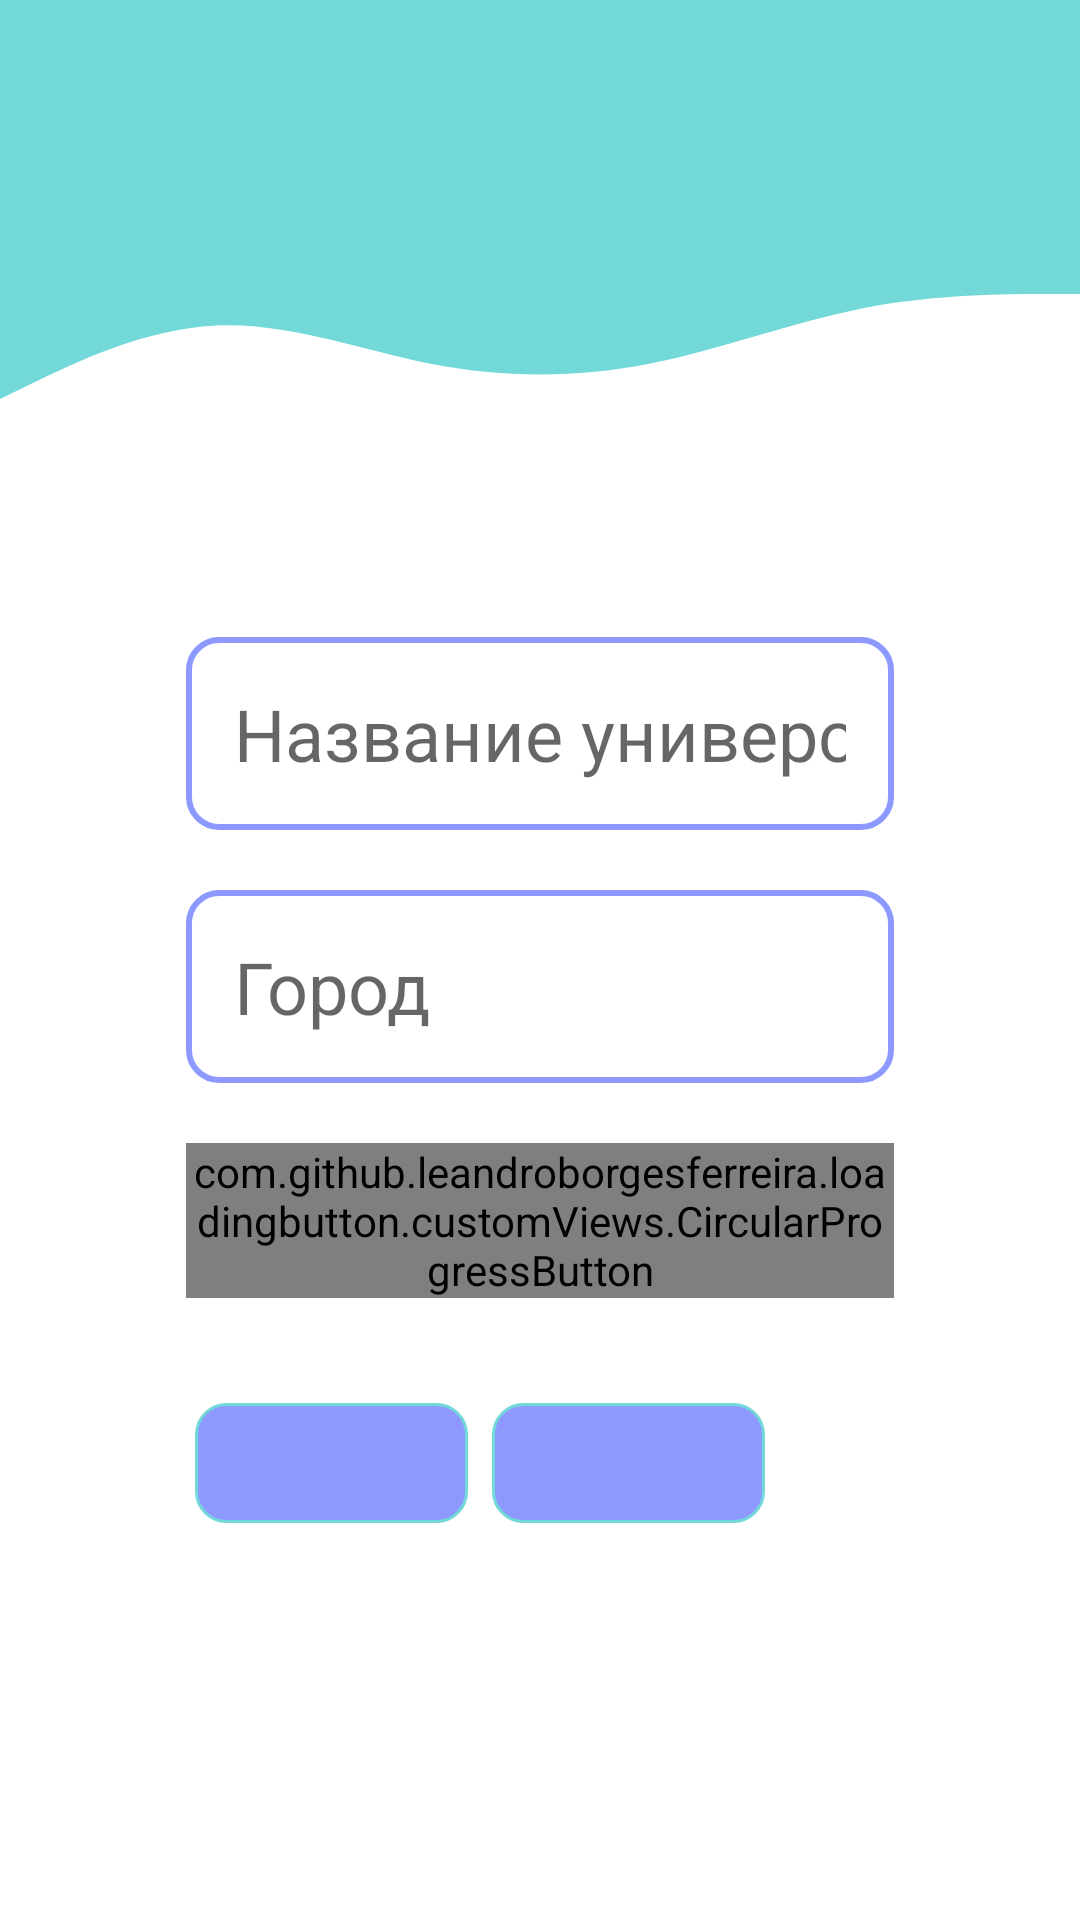

Here is an Android app screen rendered from its layout file. Give the layout XML and the strings, colors and styles it references.
<!-- AndroidManifest.xml: application theme Theme.UnivTimeTable -->
<!-- res/layout/fragment_create_university.xml -->
<?xml version="1.0" encoding="utf-8"?>
<androidx.constraintlayout.widget.ConstraintLayout xmlns:android="http://schemas.android.com/apk/res/android"
    xmlns:app="http://schemas.android.com/apk/res-auto"
    xmlns:tools="http://schemas.android.com/tools"
    android:layout_width="match_parent"
    android:layout_height="match_parent"
    tools:context=".screens.admin_screens.univ.CreateUniversityFragment">

    <View
        android:id="@+id/topView"
        android:layout_width="0dp"
        android:layout_height="70dp"
        android:background="@color/colorPrimary"
        app:layout_constraintEnd_toEndOf="parent"
        app:layout_constraintHorizontal_bias="0.0"
        app:layout_constraintStart_toStartOf="parent"
        app:layout_constraintTop_toTopOf="parent" />

    <View
        android:id="@+id/waveView"
        android:layout_width="0dp"
        android:layout_height="70dp"
        android:background="@drawable/wave"
        app:layout_constraintEnd_toEndOf="parent"
        app:layout_constraintStart_toStartOf="parent"
        app:layout_constraintTop_toBottomOf="@+id/topView" />

    <ScrollView
        android:layout_width="match_parent"
        android:layout_height="match_parent"
        android:paddingTop="115dp"
        android:paddingRight="30dp"
        android:paddingLeft="30dp">

        <LinearLayout
            android:id="@+id/linLayout"
            android:layout_width="match_parent"
            android:layout_height="wrap_content"
            android:layout_gravity="center"
            android:orientation="vertical">

            <EditText
                android:id="@+id/editUnivNameText"
                android:layout_width="match_parent"
                android:layout_height="wrap_content"
                android:layout_marginStart="32dp"
                android:layout_marginEnd="32dp"
                android:background="@drawable/rect_border"
                android:drawablePadding="16dp"
                android:ems="10"
                android:hint="@string/univ_name"
                android:inputType="text"
                android:padding="16dp"
                android:textSize="24sp"
                android:textStyle="normal"
                app:layout_constraintEnd_toEndOf="parent"
                app:layout_constraintStart_toStartOf="parent"
                app:layout_constraintTop_toBottomOf="@+id/waveView" />

            <EditText
                android:id="@+id/editCityText"
                android:layout_width="match_parent"
                android:layout_height="wrap_content"
                android:layout_marginStart="32dp"
                android:layout_marginEnd="32dp"
                android:layout_marginTop="20dp"
                android:background="@drawable/rect_border"
                android:drawablePadding="16dp"
                android:ems="10"
                android:hint="@string/city_name"
                android:inputType="text"
                android:padding="16dp"
                android:textSize="24sp"
                android:textStyle="normal"
                app:layout_constraintEnd_toEndOf="parent"
                app:layout_constraintHorizontal_bias="0.497"
                app:layout_constraintStart_toStartOf="parent"
                app:layout_constraintTop_toBottomOf="@+id/editUnivNameText" />


            <com.github.leandroborgesferreira.loadingbutton.customViews.CircularProgressButton
                android:id="@+id/confirmAddUnivBtn"
                android:layout_width="match_parent"
                android:layout_height="wrap_content"
                android:layout_gravity="center"
                android:layout_marginStart="32dp"
                android:layout_marginEnd="32dp"
                android:layout_marginTop="20dp"
                android:background="@drawable/admin_bg"
                android:text="@string/confirm"
                android:textAllCaps="false"
                android:textSize="18sp"
                android:textStyle="bold"
                app:layout_constraintEnd_toEndOf="parent"
                app:layout_constraintHorizontal_bias="0.497"
                app:layout_constraintStart_toStartOf="parent"
                app:layout_constraintTop_toBottomOf="@+id/editCityText" />

            <LinearLayout
                android:layout_width="wrap_content"
                android:layout_height="wrap_content"
                android:layout_margin="35dp"
                android:orientation="horizontal">

                <ImageButton
                    android:id="@+id/prevPageButton"
                    android:layout_width="91dp"
                    android:layout_height="40dp"
                    android:background="@drawable/admin_bg"
                    android:contentDescription="Go to theprevious page"
                    android:src="@drawable/ic_arrow_back"
                    app:layout_constraintBottom_toBottomOf="parent"
                    app:layout_constraintStart_toStartOf="parent" />

                <Space
                    android:layout_width="8dp"
                    android:layout_height="wrap_content" />

                <ImageButton
                    android:id="@+id/mainPageButton"
                    android:layout_width="91dp"
                    android:layout_height="40dp"
                    android:background="@drawable/admin_bg"
                    android:contentDescription="Go to theprevious page"
                    android:src="@drawable/ic_home"
                    app:layout_constraintBottom_toBottomOf="parent"
                    app:layout_constraintStart_toStartOf="parent" />
            </LinearLayout>
        </LinearLayout>

    </ScrollView>

</androidx.constraintlayout.widget.ConstraintLayout>
<!-- resources referenced by this layout -->
<resources>
  <color name="colorPrimary">#72D8D8</color>
  <!-- drawable admin_bg (drawable) -->
  <?xml version="1.0" encoding="utf-8"?>
  <shape xmlns:android="http://schemas.android.com/apk/res/android" android:shape="rectangle">
      <stroke
          android:width="1dp"
          android:color="@color/colorPrimary" />
      <solid android:color="@color/adminsColor" />
      <corners android:radius="10dp" />
  </shape>
  <!-- drawable rect_border (drawable) -->
  <?xml version="1.0" encoding="utf-8"?>
  <shape android:shape="rectangle" xmlns:android="http://schemas.android.com/apk/res/android">
      <stroke android:color="@color/adminsColor"
          android:width="2dp" />
      <corners android:radius="10dp"/>
  
  </shape>
  <!-- drawable wave (drawable) -->
  <vector xmlns:android="http://schemas.android.com/apk/res/android"
      android:width="1440dp"
      android:height="320dp"
      android:viewportWidth="1440"
      android:viewportHeight="320">
    <path
        android:pathData="M0,288L48,261.3C96,235 192,181 288,176C384,171 480,213 576,234.7C672,256 768,256 864,234.7C960,213 1056,171 1152,149.3C1248,128 1344,128 1392,128L1440,128L1440,0L1392,0C1344,0 1248,0 1152,0C1056,0 960,0 864,0C768,0 672,0 576,0C480,0 384,0 288,0C192,0 96,0 48,0L0,0Z"
        android:fillColor="#72D8D8"/>
  </vector>
  <string name="city_name">Город</string>
  <string name="confirm">Подтвердить</string>
  <string name="univ_name">Название университета</string>
  <style name="Theme.UnivTimeTable" parent="Base.Theme.UnivTimeTable" />
  <color name="adminsColor">#8D99FF</color>
  <style name="Base.Theme.UnivTimeTable" parent="Theme.MaterialComponents.Light.NoActionBar">
          <item name="windowActionBar">false</item>
          <item name="windowNoTitle">true</item>
          <item name="android:windowFullscreen">true</item>
      </style>
</resources>
